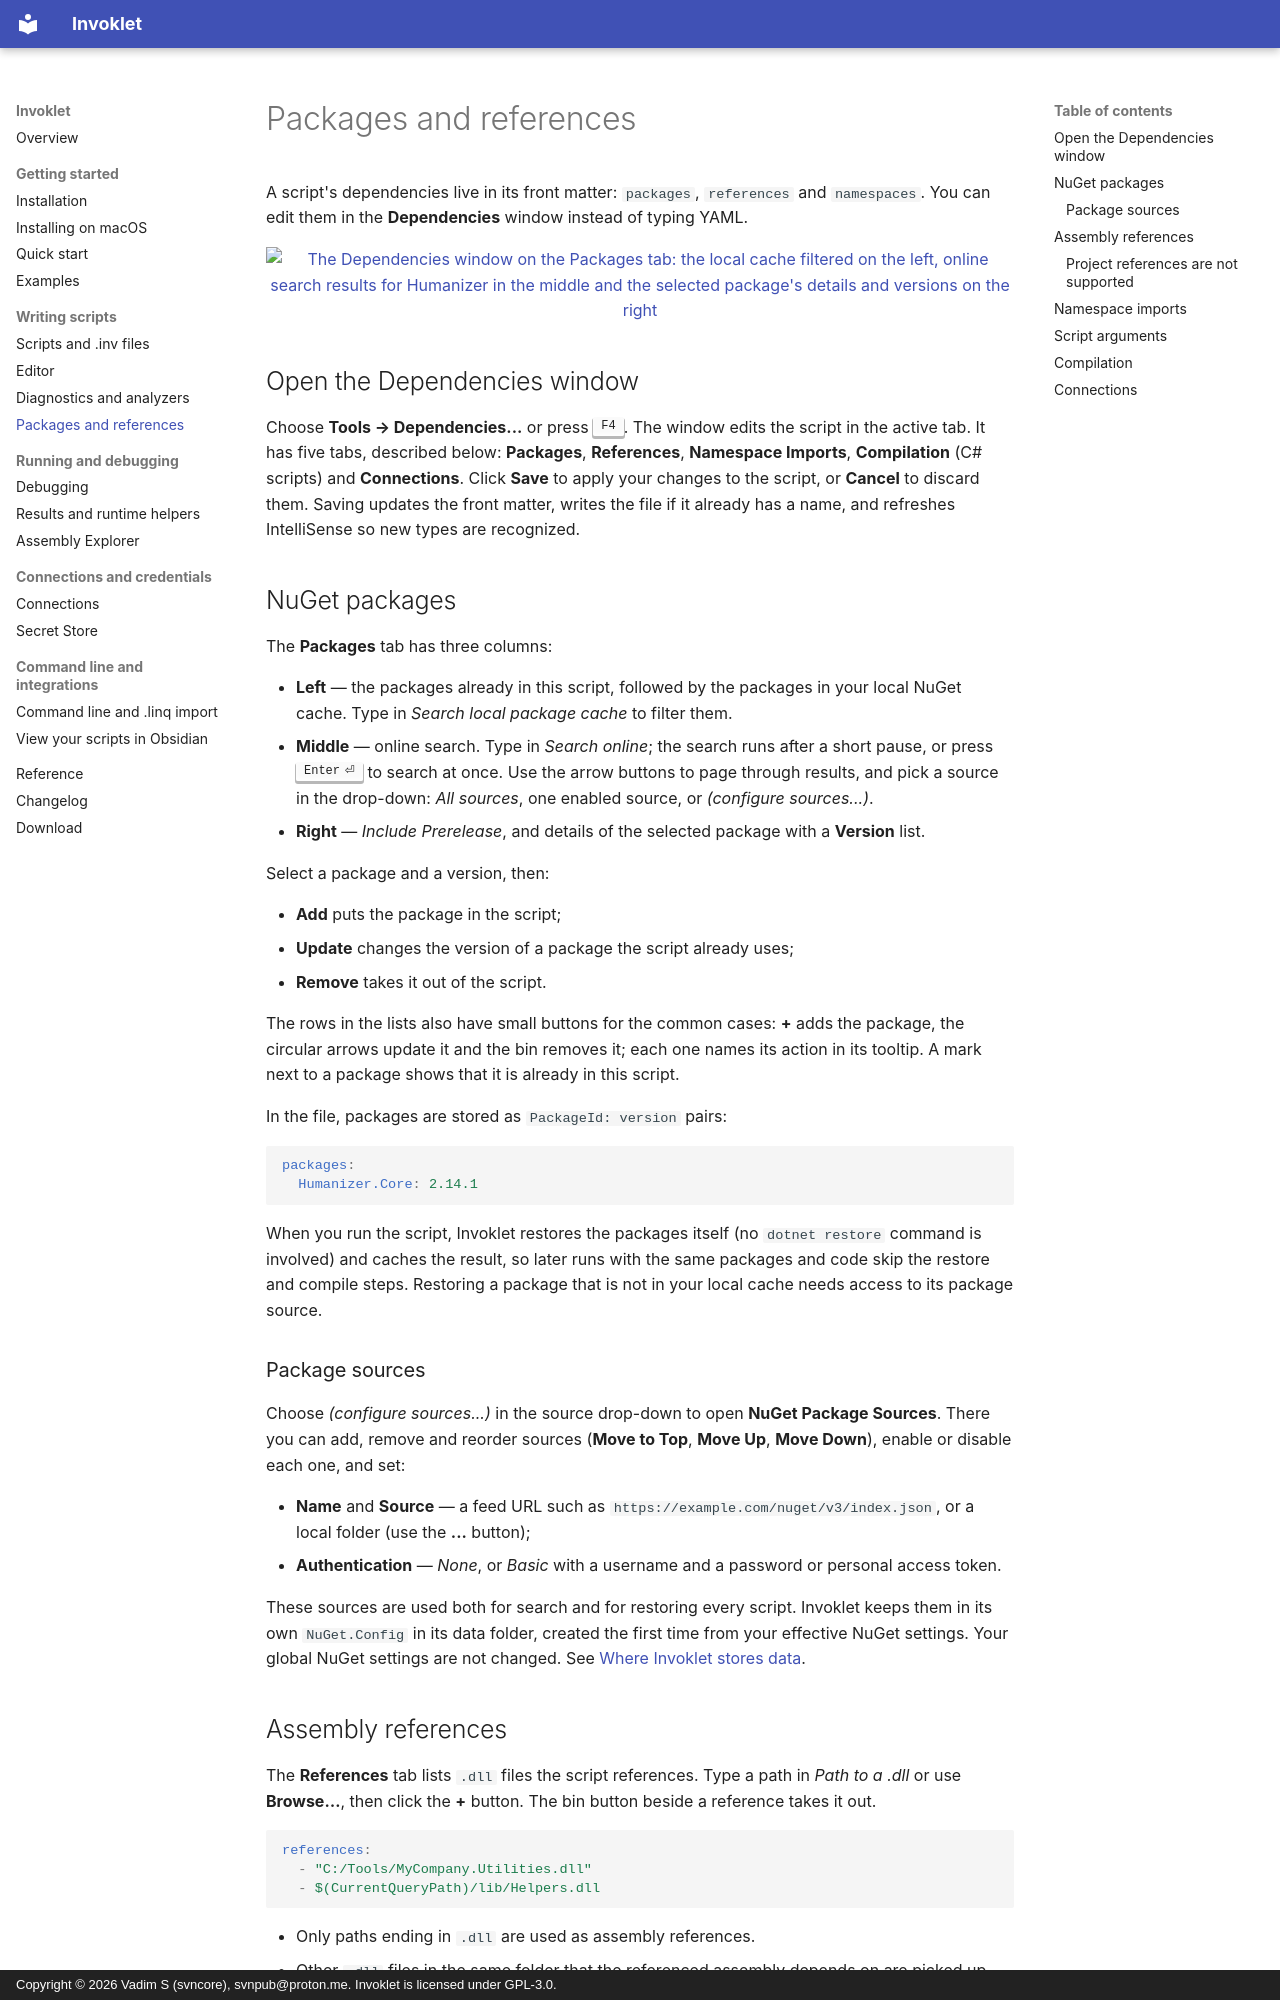

repository: tervforge/invoklet-docs · page: dependencies/index.html · generator: mkdocs · copyright: Copyright © 2026 Vadim S (svncore), svnpub@proton.me. Invoklet is licensed under GPL-3.0.

---
title: Packages and references
description: Add NuGet packages, assembly references and namespace imports to a script with the Dependencies window.
---

# Packages and references

A script's dependencies live in its front matter: `packages`, `references` and
`namespaces`. You can edit them in the **Dependencies** window instead of typing YAML.

<figure markdown="span">
  [![The Dependencies window on the Packages tab: the local cache filtered on the left, online search results for Humanizer in the middle and the selected package's details and versions on the right](assets/screenshots/dependencies_light.png#only-light)](assets/screenshots/dependencies_light.png "Open full-size screenshot")
  [![The Dependencies window on the Packages tab: the local cache filtered on the left, online search results for Humanizer in the middle and the selected package's details and versions on the right](assets/screenshots/dependencies.png#only-dark)](assets/screenshots/dependencies.png "Open full-size screenshot")
</figure>

## Open the Dependencies window

Choose **Tools → Dependencies...** or press ++f4++. The window edits the script in the active
tab. It has five tabs, described below: **Packages**, **References**, **Namespace Imports**,
**Compilation** (C# scripts) and **Connections**. Click **Save** to apply your changes to the
script, or **Cancel** to discard them. Saving updates the front matter, writes the file if
it already has a name, and refreshes IntelliSense so new types are recognized.

## NuGet packages

The **Packages** tab has three columns:

- **Left** — the packages already in this script, followed by the packages in your local
  NuGet cache. Type in *Search local package cache* to filter them.
- **Middle** — online search. Type in *Search online*; the search runs after a short
  pause, or press ++enter++ to search at once. Use the arrow buttons to page through results,
  and pick a source in the drop-down: *All sources*, one enabled source, or
  *(configure sources...)*.
- **Right** — *Include Prerelease*, and details of the selected package with a
  **Version** list.

Select a package and a version, then:

- **Add** puts the package in the script;
- **Update** changes the version of a package the script already uses;
- **Remove** takes it out of the script.

The rows in the lists also have small buttons for the common cases: **+** adds the
package, the circular arrows update it and the bin removes it; each one names its action in
its tooltip. A mark next to a package shows that it is already in this script.

In the file, packages are stored as `PackageId: version` pairs:

```yaml
packages:
  Humanizer.Core: 2.14.1
```

When you run the script, Invoklet restores the packages itself (no `dotnet restore`
command is involved) and caches the result, so later runs with the same packages and code
skip the restore and compile steps. Restoring a package that is not in your local cache
needs access to its package source.

### Package sources

Choose *(configure sources...)* in the source drop-down to open **NuGet Package
Sources**. There you can add, remove and reorder sources (**Move to Top**, **Move Up**,
**Move Down**), enable or disable each one, and set:

- **Name** and **Source** — a feed URL such as `https://example.com/nuget/v3/index.json`,
  or a local folder (use the **...** button);
- **Authentication** — *None*, or *Basic* with a username and a password or personal
  access token.

These sources are used both for search and for restoring every script. Invoklet keeps them
in its own `NuGet.Config` in its data folder, created the first time from your effective
NuGet settings. Your global NuGet settings are not changed. See
[Where Invoklet stores data](reference.md#where-invoklet-stores-data).
